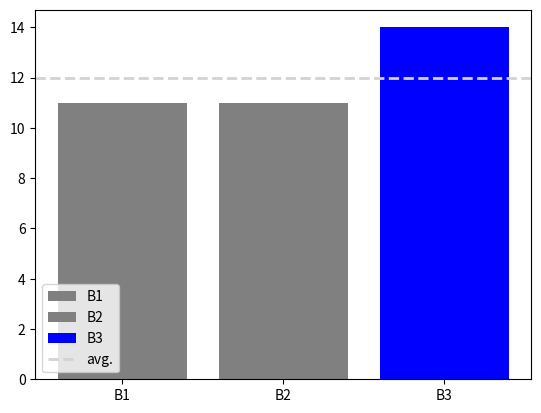

Reproduce this figure in Python.
import pandas as pd

data = {
    "batch": ["B1","B1","B1","B2","B2","B2","B3","B3","B3"],
    "day":   [1,2,3,1,2,3,1,2,3],
    "value": [10,12,11,9,11,13,14,13,15]
}

df = pd.DataFrame(data)

# 1️⃣ 코딩 문제
# batch별로 value의 평균(mean) 을 계산하라.
# 결과를 아래 컬럼을 가진 DataFrame df_summary로 만들어라.
# batch
# mean_value
# 2️⃣ 분석 문제
# 전체 batch 평균(mean_value의 평균)을 계산하라.
# 각 batch가
# 전체 평균 이상인지(True/False) 를 나타내는 컬럼 above_overall_mean을 df_summary에 추가하라.
# 3️⃣ 시각화 문제
# matplotlib으로 batch별 평균 value bar plot을 그려라.
# x축: batch
# y축: mean_value
# 전체 평균 이상 batch → 파란색
# 전체 평균 미만 batch → 회색
# 전체 평균을 수평선으로 표시
# 범례 포함

# 조건
# groupby를 반드시 사용할 것
# for-loop 없이 해결할 것
# seaborn ❌

df_summary = pd.DataFrame(df.groupby('batch').mean()['value'])
df_summary = df_summary.reset_index()
df_summary.columns = ['batch','mean_value']
all_mean = df_summary['mean_value'].mean()
df_summary['above_overall_mean'] = df_summary['mean_value']>all_mean
import matplotlib.pyplot as plt
colors_list = df_summary['above_overall_mean'].map({True: "blue", False: "gray"})
legend_list = df_summary['above_overall_mean'].map({True: "above mean", False: "not above mean"})
plt.bar(df_summary['batch'],df_summary['mean_value'],  color=colors_list, label=df_summary['batch'])
plt.axhline(all_mean, color='lightgray', linestyle='--', linewidth=2, label = 'avg.')
plt.legend()
